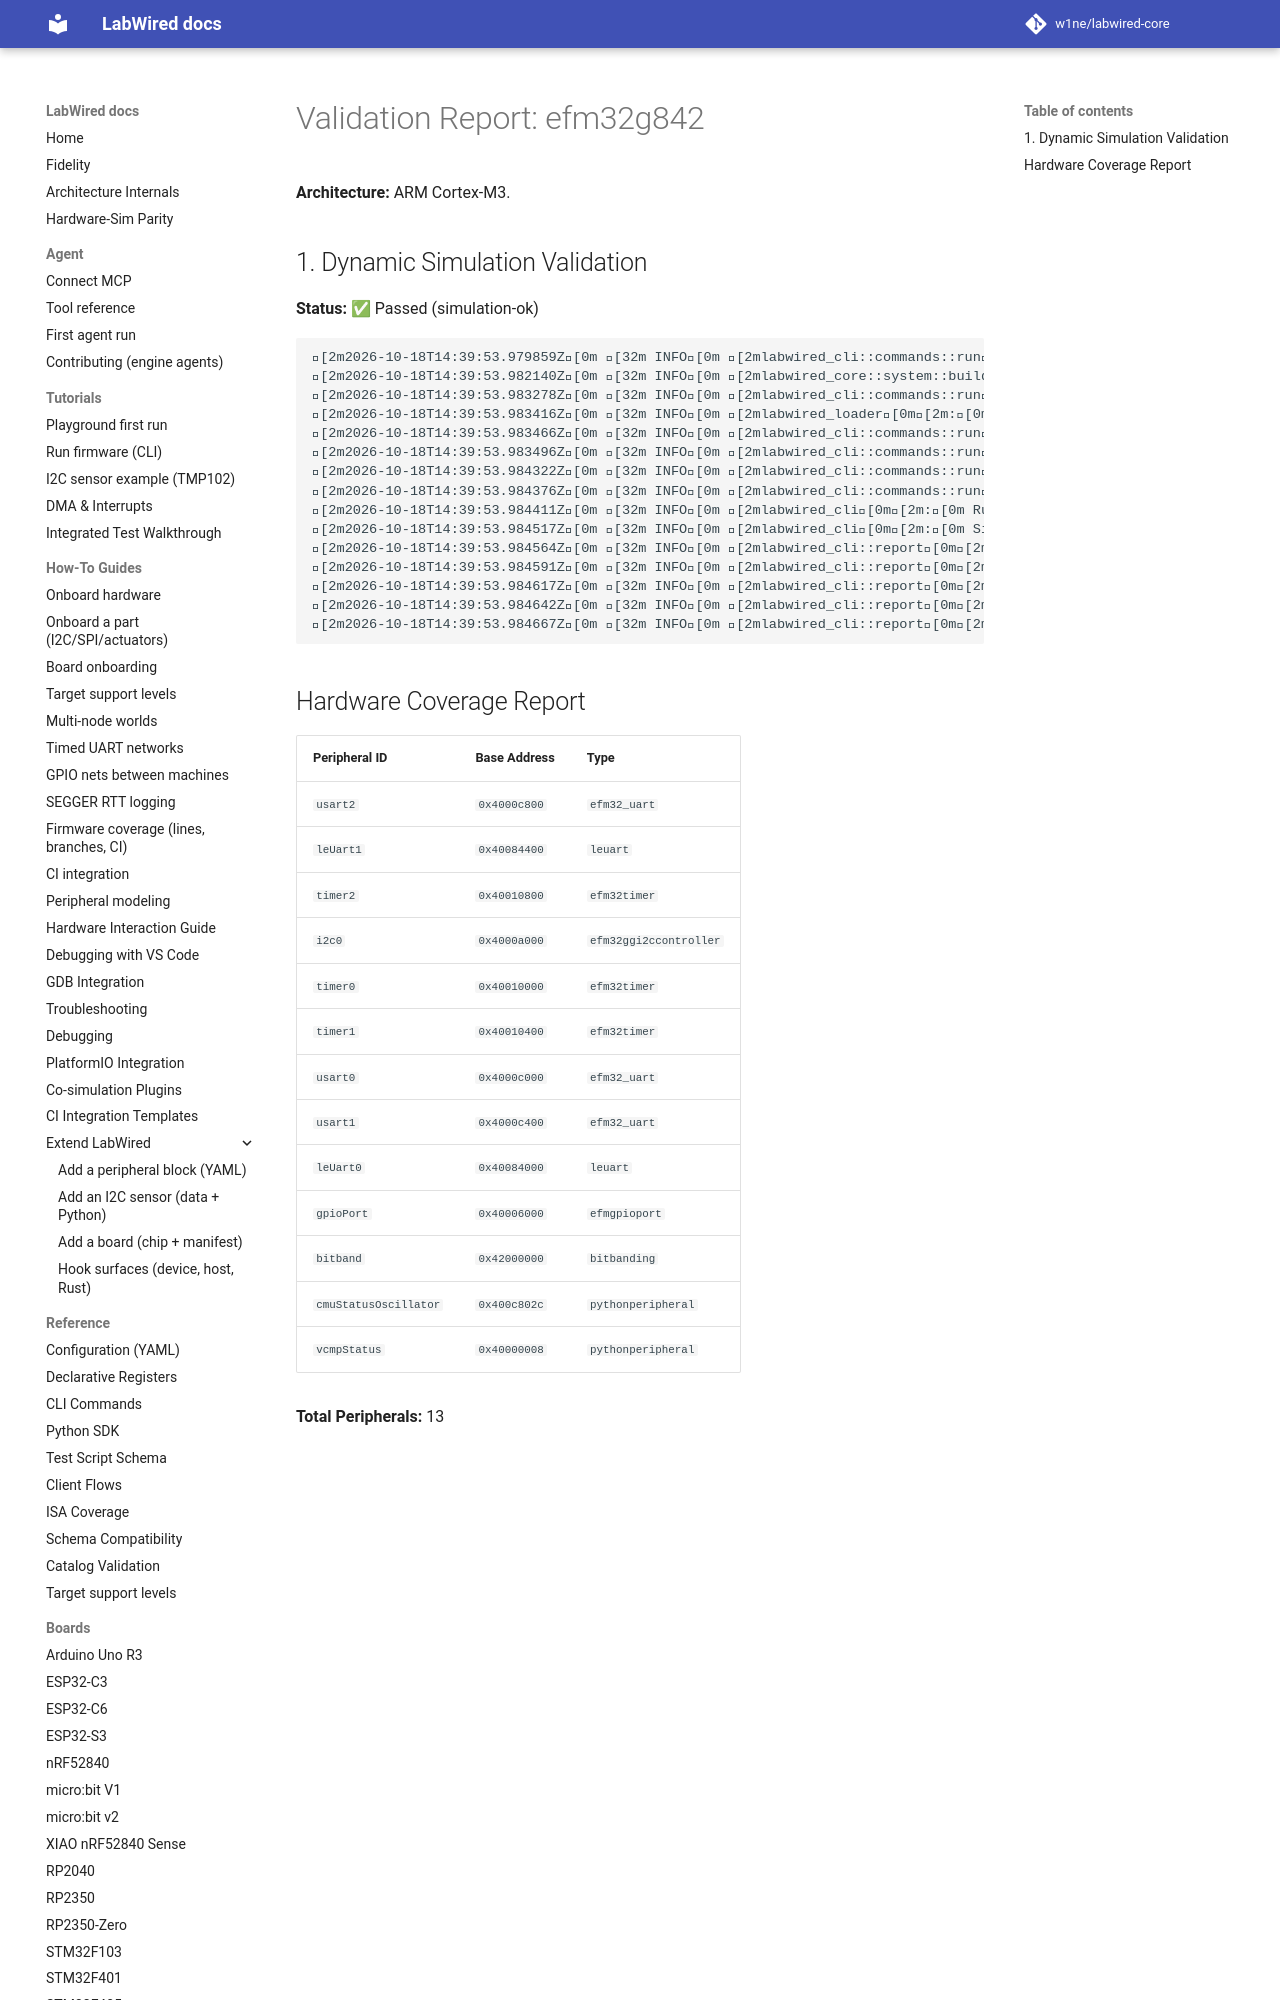

repository: MbedLabs/labwired-core · page: boards/efm32g842/index.html · generator: mkdocs

# Validation Report: efm32g842

**Architecture:** ARM Cortex-M3.

## 1. Dynamic Simulation Validation
**Status:** ✅ Passed (simulation-ok)

```text
[2m2026-10-18T14:39:53.979859Z[0m [32m INFO[0m [2mlabwired_cli::commands::run[0m[2m:[0m Starting LabWired Simulator
[2m2026-10-18T14:39:53.982140Z[0m [32m INFO[0m [2mlabwired_core::system::builder[0m[2m:[0m Loading chip descriptor: ../../chips/onboarding/efm32g842.yaml
[2m2026-10-18T14:39:53.983278Z[0m [32m INFO[0m [2mlabwired_cli::commands::run[0m[2m:[0m Loading firmware: "/home/andrii/Projects/labwired-renode/core/tests/fixtures/uart-ok-thumbv7m.elf"
[2m2026-10-18T14:39:53.983416Z[0m [32m INFO[0m [2mlabwired_loader[0m[2m:[0m ELF Entry Point: 0x401
[2m2026-10-18T14:39:53.983466Z[0m [32m INFO[0m [2mlabwired_cli::commands::run[0m[2m:[0m Firmware Loaded Successfully!
[2m2026-10-18T14:39:53.983496Z[0m [32m INFO[0m [2mlabwired_cli::commands::run[0m[2m:[0m Entry Point: 0x401
[2m2026-10-18T14:39:53.984322Z[0m [32m INFO[0m [2mlabwired_cli::commands::run[0m[2m:[0m Starting Simulation (ARM Cortex-M)...
[2m2026-10-18T14:39:53.984376Z[0m [32m INFO[0m [2mlabwired_cli::commands::run[0m[2m:[0m Initial PC: 0x400, SP: 0x20020000
[2m2
